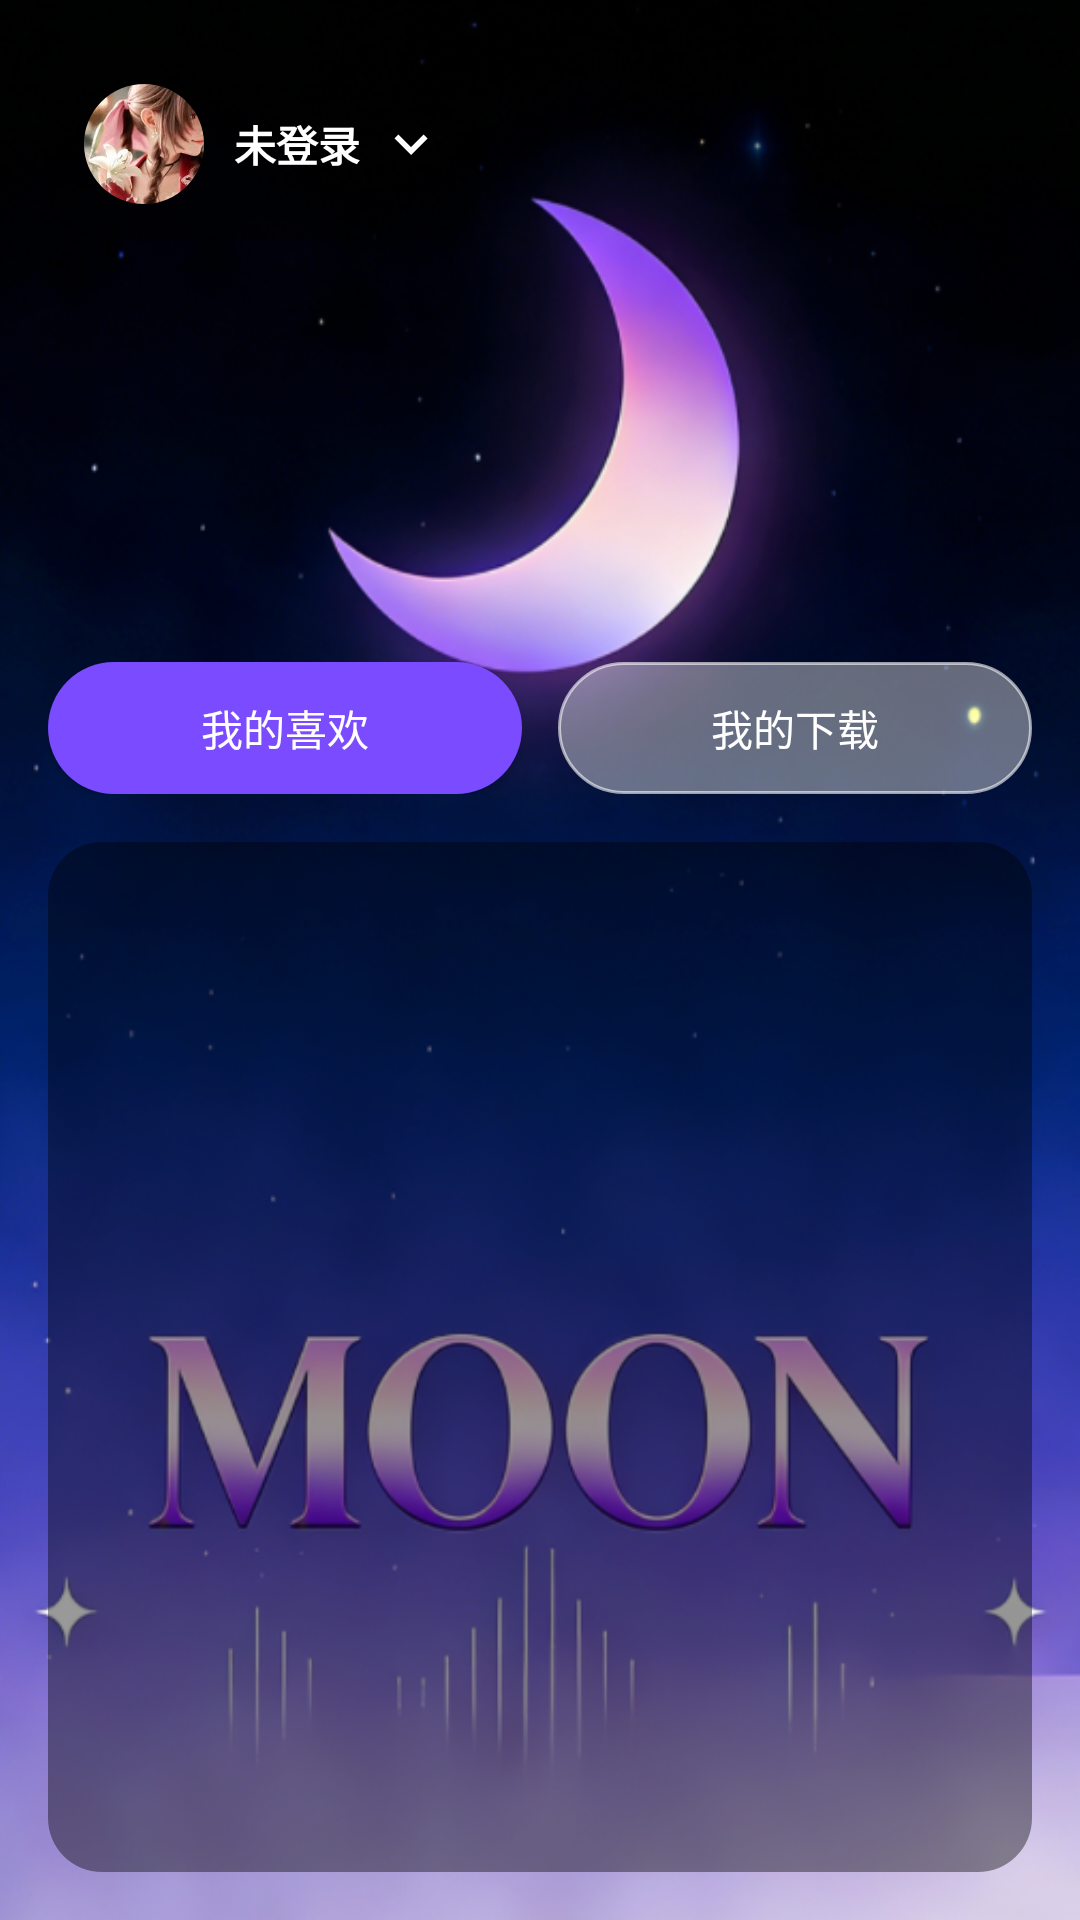

Android layout source for this screen:
<!-- AndroidManifest.xml: application theme Theme.MoonMusic -->
<!-- res/layout/fragment_my.xml -->
<?xml version="1.0" encoding="utf-8"?>
<androidx.constraintlayout.widget.ConstraintLayout
    xmlns:android="http://schemas.android.com/apk/res/android"
    xmlns:app="http://schemas.android.com/apk/res-auto"
    android:layout_width="match_parent"
    android:layout_height="match_parent">

    <ImageView
        android:id="@+id/iv_bg"
        android:layout_width="0dp"
        android:layout_height="0dp"
        android:scaleType="centerCrop"
        android:src="@drawable/my_bg"
        app:layout_constraintTop_toTopOf="parent"
        app:layout_constraintBottom_toBottomOf="parent"
        app:layout_constraintStart_toStartOf="parent"
        app:layout_constraintEnd_toEndOf="parent"/>

    
    <LinearLayout
        android:id="@+id/ll_user_panel"
        android:layout_width="wrap_content"
        android:layout_height="wrap_content"
        android:layout_marginStart="16dp"
        android:layout_marginTop="16dp"
        android:background="@drawable/bg_card_dark"
        android:orientation="vertical"
        android:padding="12dp"
        app:layout_constraintTop_toTopOf="parent"
        app:layout_constraintStart_toStartOf="parent">

        <LinearLayout
            android:id="@+id/ll_user_header"
            android:layout_width="wrap_content"
            android:layout_height="wrap_content"
            android:orientation="horizontal"
            android:gravity="center_vertical"
            android:clickable="true"
            android:focusable="true">

            <com.google.android.material.imageview.ShapeableImageView
                android:id="@+id/iv_user_avatar"
                android:layout_width="40dp"
                android:layout_height="40dp"
                android:scaleType="centerCrop"
                android:src="@drawable/avatar_aerith"
                app:shapeAppearanceOverlay="@style/ShapeAppearanceOverlay.App.Corner.Full"/>

            <TextView
                android:id="@+id/tv_user_nick"
                android:layout_width="wrap_content"
                android:layout_height="wrap_content"
                android:layout_marginStart="10dp"
                android:text="未登录"
                android:textStyle="bold"
                android:textSize="14sp"
                android:textColor="@android:color/white"/>

            <ImageView
                android:id="@+id/iv_user_arrow"
                android:layout_width="22dp"
                android:layout_height="22dp"
                android:layout_marginStart="6dp"
                android:src="@drawable/ic_chevron_down"
                app:tint="@android:color/white"/>

        </LinearLayout>

        <LinearLayout
            android:id="@+id/ll_user_detail"
            android:layout_width="match_parent"
            android:layout_height="wrap_content"
            android:layout_marginTop="10dp"
            android:orientation="vertical"
            android:visibility="gone">

            <TextView
                android:id="@+id/tv_user_account"
                android:layout_width="wrap_content"
                android:layout_height="wrap_content"
                android:text="账号：-"
                android:textColor="#CCFFFFFF"
                android:textSize="12sp"/>

            <Button
                android:id="@+id/btn_logout"
                android:layout_width="match_parent"
                android:layout_height="36dp"
                android:layout_marginTop="8dp"
                android:background="@drawable/bg_btn_logout"
                android:text="退出登录"
                android:textColor="@android:color/white"
                android:textSize="12sp"/>

        </LinearLayout>

    </LinearLayout>

    
    <androidx.constraintlayout.widget.Guideline
        android:id="@+id/gl_content_top"
        android:layout_width="wrap_content"
        android:layout_height="wrap_content"
        android:orientation="horizontal"
        app:layout_constraintGuide_percent="0.32" />

    <LinearLayout
        android:id="@+id/ll_btns"
        android:layout_width="0dp"
        android:layout_height="wrap_content"
        android:layout_margin="16dp"
        android:orientation="horizontal"
        app:layout_constraintTop_toBottomOf="@id/gl_content_top"
        app:layout_constraintStart_toStartOf="parent"
        app:layout_constraintEnd_toEndOf="parent">

        <Button
            android:id="@+id/btn_favorite"
            android:layout_width="0dp"
            android:layout_height="44dp"
            android:layout_weight="1"
            android:background="@drawable/bg_btn_primary"
            android:text="我的喜欢"
            android:textColor="@android:color/white"/>

        <View
            android:layout_width="12dp"
            android:layout_height="1dp"/>

        <Button
            android:id="@+id/btn_download"
            android:layout_width="0dp"
            android:layout_height="44dp"
            android:layout_weight="1"
            android:background="@drawable/bg_btn_ghost"
            android:text="我的下载"
            android:textColor="@android:color/white"/>

    </LinearLayout>

    
    <FrameLayout
        android:id="@+id/fl_my_container"
        android:layout_width="0dp"
        android:layout_height="0dp"
        android:layout_margin="16dp"
        android:background="@drawable/bg_card_dark"
        app:layout_constraintTop_toBottomOf="@id/ll_btns"
        app:layout_constraintBottom_toBottomOf="parent"
        app:layout_constraintStart_toStartOf="parent"
        app:layout_constraintEnd_toEndOf="parent"/>

</androidx.constraintlayout.widget.ConstraintLayout>
<!-- resources referenced by this layout -->
<resources>
  <!-- drawable avatar_aerith: png bitmap (drawable, 96520 bytes) -->
  <!-- drawable bg_btn_ghost (drawable) -->
  <shape xmlns:android="http://schemas.android.com/apk/res/android" android:shape="rectangle">
      <solid android:color="#66FFFFFF"/>
      <corners android:radius="22dp"/>
      <stroke android:width="1dp" android:color="#99FFFFFF"/>
  </shape>
  <!-- drawable bg_btn_logout (drawable) -->
  <shape xmlns:android="http://schemas.android.com/apk/res/android" android:shape="rectangle">
      <solid android:color="#33FFFFFF"/>
      <corners android:radius="18dp"/>
      <stroke android:width="1dp" android:color="#55FFFFFF"/>
  </shape>
  <!-- drawable bg_btn_primary (drawable) -->
  <shape xmlns:android="http://schemas.android.com/apk/res/android" android:shape="rectangle">
      <solid android:color="@color/moon_purple"/>
      <corners android:radius="22dp"/>
  </shape>
  <!-- drawable bg_card_dark (drawable) -->
  <shape xmlns:android="http://schemas.android.com/apk/res/android" android:shape="rectangle">
      <solid android:color="#66000000"/>
      <corners android:radius="18dp"/>
  </shape>
  <!-- drawable ic_chevron_down (drawable) -->
  <vector xmlns:android="http://schemas.android.com/apk/res/android"
      android:width="24dp"
      android:height="24dp"
      android:viewportWidth="24"
      android:viewportHeight="24">
      <path
          android:fillColor="#FFFFFFFF"
          android:pathData="M7.41,8.59 12,13.17 16.59,8.59 18,10l-6,6 -6,-6z"/>
  </vector>
  <!-- drawable my_bg: png bitmap (drawable, 665944 bytes) -->
  <style name="ShapeAppearanceOverlay.App.Corner.Full">
          <item name="cornerSize">50%</item>
      </style>
  <style name="Theme.MoonMusic" parent="Theme.MaterialComponents.DayNight.NoActionBar">
          
          <item name="colorPrimary">@color/moon_purple</item>
          
          <item name="colorPrimaryVariant">@color/moon_purple_dark</item>
          
          <item name="colorOnPrimary">@color/moon_white</item>
          
          <item name="colorSecondary">@color/moon_purple</item>
          
          <item name="android:statusBarColor">@android:color/transparent</item>
          
          <item name="android:navigationBarColor">@android:color/transparent</item>
          
          <item name="android:windowTranslucentStatus">true</item>
          
          <item name="android:windowTranslucentNavigation">true</item>
          
          <item name="android:windowBackground">@android:color/black</item>
          
          <item name="android:forceDarkAllowed" tools:targetApi="q">true</item>
      </style>
  <color name="moon_purple">#7B4BFF</color>
  <color name="moon_purple_dark">#5E35FF</color>
  <color name="moon_white">#FFFFFF</color>
</resources>
